Run: headless pygame with SDL's dummy video driver; simulated clock (each Clock.tick advances the game by its frame time, no real sleeping); random seed 0; keys injected as events and as key.get_pressed() state; mouse plan: one left click at the window centre at the start of phase 2, then a move to the lower-right quarter at the start of phase 3.
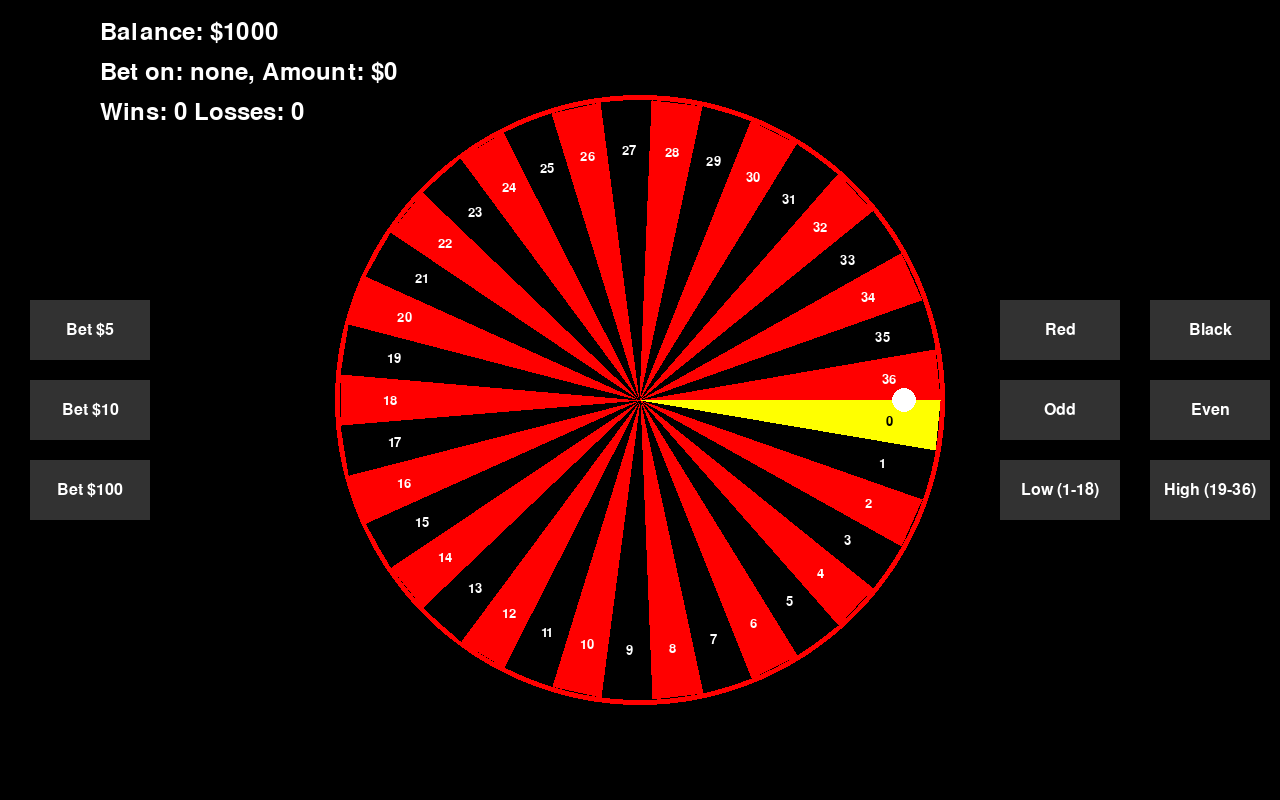
Frame 1 of 4 · flips 1–60 · no input
Frame 2 of 4 · flips 61–180 · clicked the window centre · tapped SPACE, RETURN · held RIGHT (→), D · screen unchanged from frame 1, image omitted
Frame 3 of 4 · flips 181–300 · moved the mouse to the lower-right quarter · held DOWN (↓), S · screen unchanged from frame 2, image omitted
Frame 4 of 4 · flips 301–420 · held LEFT (←), A, UP (↑), W · screen unchanged from frame 3, image omitted

The pygame program that drew these frames:

"""
This programs run Roulette game using pygame with features such as betting on colors, even/odd numbers, 
lower and upper bounds, respectively. 
Tri Tran
04/18/2024
Version: 3.11
"""

import pygame
import random
import math
import sys

# Initialize the game
pygame.init()

# Display's Settings
SCREEN_WIDTH, SCREEN_HEIGHT = 1280, 800
screen = pygame.display.set_mode((SCREEN_WIDTH, SCREEN_HEIGHT))
pygame.display.set_caption("Roulette Game")

# FPS
clock = pygame.time.Clock()

# Colors
WHITE, BLACK, RED, GREEN, LIGHT_GREY, DARK_GREY = ((255, 255, 255), (0, 0, 0),
                                                   (255, 0, 0), (255, 255, 0),
                                                   (200, 200, 200), (50, 50, 50))

# Wheel
WHEEL_RADIUS, BALL_RADIUS, NUM_SLOTS = 300, 12, 37

# Balance
INITIAL_BALANCE = 1000

# Button's font
button_font = pygame.font.SysFont("Arial", 24)
popup_font = pygame.font.SysFont("Arial", 36)

# All Bet's button
bet_buttons = [
    {"rect": pygame.Rect(30, 300, 120, 60), "text": "Bet $5", "bet": 5},
    {"rect": pygame.Rect(30, 380, 120, 60), "text": "Bet $10", "bet": 10},
    {"rect": pygame.Rect(30, 460, 120, 60), "text": "Bet $100", "bet": 100},
]

type_buttons = [
    {"rect": pygame.Rect(1000, 300, 120, 60), "text": "Red", "type": "red"},
    {"rect": pygame.Rect(1150, 300, 120, 60), "text": "Black", "type": "black"},
    {"rect": pygame.Rect(1000, 380, 120, 60), "text": "Odd", "type": "odd"},
    {"rect": pygame.Rect(1150, 380, 120, 60), "text": "Even", "type": "even"},
    {"rect": pygame.Rect(1000, 460, 120, 60), "text": "Low (1-18)", "type": "low"},
    {"rect": pygame.Rect(1150, 460, 120, 60), "text": "High (19-36)", "type": "high"},
]

# Roulette's global variables
ball_spinning, ball_angle, ball_spin_speed = False, 0, 0
target_slot, balance = None, INITIAL_BALANCE
bet_amount, last_bet_info, bet_type = 0, "", None
show_popup, popup_text, wins, losses = False, "", 0, 0
number_bet = None


def handle_number_input(events):
    global number_bet  # Global variable

    for event in events:
        if event.type == pygame.KEYDOWN:  # Check if the key have been pressed
            if event.unicode.isnumeric():  # Digit check
                digit = int(event.unicode)  # Cast to int
                if number_bet is None:  # Check if there's no number
                    number_bet = digit  # New number
                else:
                    number_bet = number_bet * 10 + digit
                if number_bet > 36:  # Check for a valid range
                    number_bet = None  # Reset
                return True

            elif event.key == pygame.K_BACKSPACE:  # Keypress check
                if number_bet is not None:  # Check if a number is there
                    number_bet = number_bet // 10  # Remove the last digit
                    if number_bet == 0:
                        number_bet = None  # Clear the number
                return True

            elif event.key in (pygame.K_RETURN, pygame.K_KP_ENTER):  # Keypress Checker
                if number_bet is not None and 0 <= number_bet <= 36:  # Valid Range
                    return True
                else:  # Invalid Range
                    number_bet = None  # Reset
                    return False  # Invalid

    return False  # No number entered


def draw_wheel(angle):
    # Font for the wheel's number
    number_font = pygame.font.SysFont("Arial", 20)

    # Borders around the wheel
    border_color = RED
    border_thickness = 5

    # Draw the border
    pygame.draw.circle(
        screen, border_color,
        (SCREEN_WIDTH // 2, SCREEN_HEIGHT // 2),
        WHEEL_RADIUS + border_thickness, border_thickness
    )

    # draw each wheel slots
    for i in range(NUM_SLOTS):
        slot_angle_degrees = (360 / NUM_SLOTS) * i + angle
        radian_angle = math.radians(slot_angle_degrees)

        # Colors in each slots
        color = GREEN if i == 0 else RED if i % 2 == 0 else BLACK

        # Draw the points
        segment_points = [
            (SCREEN_WIDTH // 2, SCREEN_HEIGHT // 2),
            (SCREEN_WIDTH // 2 + math.cos(radian_angle) * WHEEL_RADIUS,
             SCREEN_HEIGHT // 2 + math.sin(radian_angle) * WHEEL_RADIUS),
            (SCREEN_WIDTH // 2 + math.cos(radian_angle + math.radians(360 / NUM_SLOTS)) * WHEEL_RADIUS,
             SCREEN_HEIGHT // 2 + math.sin(radian_angle + math.radians(360 / NUM_SLOTS)) * WHEEL_RADIUS)
        ]
        pygame.draw.polygon(screen, color, segment_points)

        # Draw the number in
        text_surface = number_font.render(str(i), True, WHITE if i != 0 else BLACK)
        text_x = SCREEN_WIDTH // 2 + math.cos(radian_angle + math.radians(180 / NUM_SLOTS)) * (WHEEL_RADIUS - 50)
        text_y = SCREEN_HEIGHT // 2 + math.sin(radian_angle + math.radians(180 / NUM_SLOTS)) * (WHEEL_RADIUS - 50)
        text_rect = text_surface.get_rect(center=(text_x, text_y))
        screen.blit(text_surface, text_rect)


def draw_ball(angle):
    # Ball
    x = SCREEN_WIDTH // 2 + math.cos(angle) * (WHEEL_RADIUS - BALL_RADIUS * 3)
    y = SCREEN_HEIGHT // 2 + math.sin(angle) * (WHEEL_RADIUS - BALL_RADIUS * 3)

    # Draw the ball onto the wheel
    pygame.draw.circle(screen, WHITE, (int(x), int(y)), BALL_RADIUS)


def draw_popup(text):
    # Screen pop-up
    popup_rect = pygame.Rect(SCREEN_WIDTH // 2 - 200, SCREEN_HEIGHT // 2 - 100, 400, 200)

    # Draw the border
    pygame.draw.rect(screen, LIGHT_GREY, popup_rect)
    pygame.draw.rect(screen, BLACK, popup_rect, 3)

    # Split the text into new lines
    lines = text.split("\n")
    for i, line in enumerate(lines):
        text_surface = popup_font.render(line, True, BLACK)
        text_rect = text_surface.get_rect(center=(SCREEN_WIDTH // 2, SCREEN_HEIGHT // 2 - 50 + i * 50))
        screen.blit(text_surface, text_rect)


def display_info(balance, bet_type, bet_amount, last_bet_info, wins, losses):
    # Font setting
    font = pygame.font.SysFont(None, 36)

    # Player's balance
    balance_text = font.render(f"Balance: ${balance}", True, WHITE)
    screen.blit(balance_text, (100, 20))

    # Bet information
    bet_text = font.render(f"Bet on: {bet_type}, Amount: ${bet_amount}", True, WHITE)
    screen.blit(bet_text, (100, 60))

    # Last bet information
    last_bet_info_text = font.render(last_bet_info, True, WHITE)
    screen.blit(last_bet_info_text, (SCREEN_WIDTH - 300, 680))

    # Win/loss record
    win_lose_text = font.render(f"Wins: {wins} Losses: {losses}", True, WHITE)
    screen.blit(win_lose_text, (100, 100))


def handle_buttons(mouse_pos):
    all_buttons = type_buttons + bet_buttons  # Combine type and bet buttons
    for button in all_buttons:  # GO through all buttons
        color = LIGHT_GREY if button["rect"].collidepoint(mouse_pos) else DARK_GREY
        # Draw the button
        pygame.draw.rect(screen, color, button["rect"])
        text_surf = button_font.render(button["text"], True, WHITE)
        text_rect = text_surf.get_rect(center=button["rect"].center)
        screen.blit(text_surf, text_rect)


def check_click(mouse_pos):
    all_buttons = type_buttons + bet_buttons  # Combine type and bet buttons
    for button in all_buttons:  # Go through all buttons
        # Check the mouse click area
        if button["rect"].collidepoint(mouse_pos):
            return button  # Return the button clicked
    return None  # Nothing was clicked


def calculate_slot(angle):
    degrees_per_slot = 360 / NUM_SLOTS  # Calculate number of degrees per slot
    normalized_angle = math.degrees(angle) % 360
    slot_number = int(normalized_angle / degrees_per_slot)  # Calculate the slot number
    return slot_number  # Return the slot number


def main():
    # Global variables
    global ball_spinning, ball_angle, ball_spin_speed
    global target_slot, balance, bet_amount, last_bet_info, bet_type
    global show_popup, popup_text, wins, losses

    running = True
    while running:
        mouse_pos = pygame.mouse.get_pos()
        screen.fill(BLACK)  # Clear the screen

        # Event loop
        for event in pygame.event.get():
            if event.type == pygame.QUIT:
                pygame.quit()
                sys.exit()
            elif event.type == pygame.MOUSEBUTTONDOWN:
                if show_popup:
                    show_popup = False  # User dismisses the popup
                else:
                    clicked_button = check_click(mouse_pos)
                    if clicked_button:
                        if "bet" in clicked_button:
                            temp_bet_amount = clicked_button["bet"]
                            if balance - temp_bet_amount >= 0:
                                bet_amount += temp_bet_amount
                                balance -= temp_bet_amount
                                last_bet_info = f"Total Bet: ${bet_amount}"
                            else:
                                last_bet_info = "Insufficient balance!"
                        elif "type" in clicked_button:
                            bet_type = clicked_button["type"]
                            if bet_amount > 0 and bet_type in ["red", "black", "odd", "even", "low", "high"]:
                                ball_spinning = True
                                ball_spin_speed = 0.2 + random.uniform(-0.01, 0.01)
                                target_slot = random.randint(0, NUM_SLOTS - 1)
                                last_bet_info = f"Betting ${bet_amount} on {bet_type}"

        # Game logic
        if ball_spinning:
            ball_angle += ball_spin_speed
            ball_spin_speed *= 0.99
            if ball_spin_speed < 0.05:
                ball_spinning = False
                final_slot = calculate_slot(ball_angle)
                winning_color = "red" if final_slot % 2 == 0 else "black"
                if final_slot == 0:
                    winning_color = "green"
                if (bet_type == winning_color or
                        (bet_type == "odd" and final_slot % 2 != 0 and final_slot != 0) or
                        (bet_type == "even" and final_slot % 2 == 0 and final_slot != 0) or
                        (bet_type == "low" and 1 <= final_slot <= 18) or
                        (bet_type == "high" and 19 <= final_slot <= 36)):
                    balance += bet_amount * 2
                    outcome_msg = "Win!"
                    wins += 1
                else:
                    outcome_msg = "Lose!"
                    losses += 1
                last_bet_info = f"Landed on: {final_slot} ({winning_color}). {outcome_msg}"
                popup_text = f"Result: {final_slot} ({winning_color})\nOutcome: {outcome_msg}\nBalance: ${balance}"
                show_popup = True
                bet_amount = 0
                bet_type = None

        # Rendering
        draw_wheel(0)
        draw_ball(ball_angle)
        display_info(balance, bet_type if bet_type else "none", bet_amount, last_bet_info, wins, losses)
        handle_buttons(mouse_pos)

        # Display the popup
        if show_popup:
            draw_popup(popup_text)

        # Refresh the screen
        pygame.display.flip()
        clock.tick(60)


if __name__ == "__main__":
    main()
